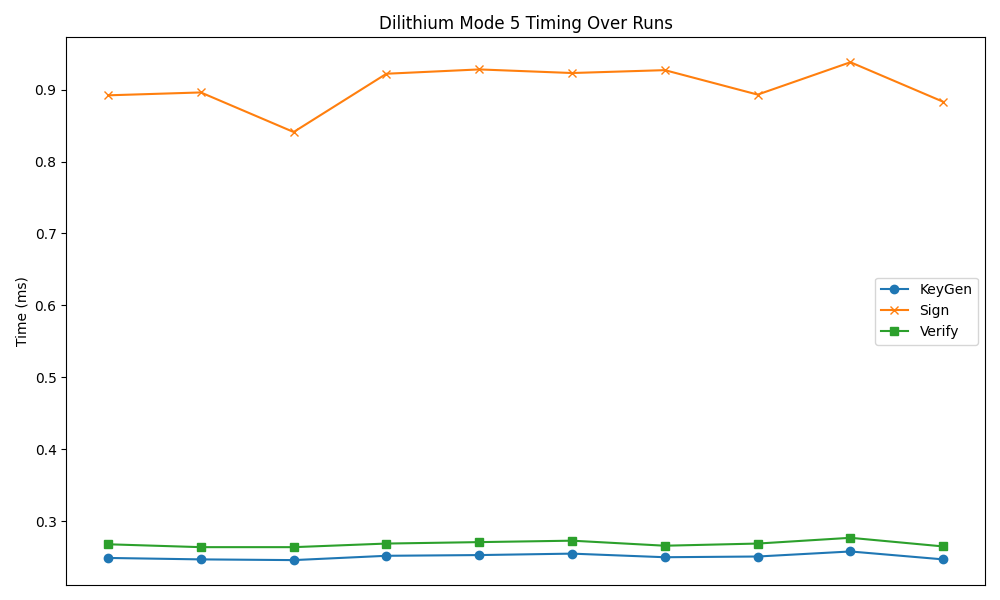

The file beside this chart, header and first rows:
timestamp, mode, keygen, sign, verify
2025-03-26 22:40:50, 5, 0.249, 0.892, 0.268
2025-03-26 22:40:52, 5, 0.247, 0.896, 0.264
2025-03-26 22:40:54, 5, 0.246, 0.841, 0.264
2025-03-26 22:40:56, 5, 0.252, 0.922, 0.269
2025-03-26 22:40:59, 5, 0.253, 0.928, 0.271
2025-03-26 22:41:01, 5, 0.255, 0.923, 0.273
2025-03-26 22:41:03, 5, 0.250, 0.927, 0.266
2025-03-26 22:41:06, 5, 0.251, 0.893, 0.269
2025-03-26 22:41:08, 5, 0.258, 0.938, 0.277
2025-03-26 22:41:10, 5, 0.247, 0.883, 0.265
